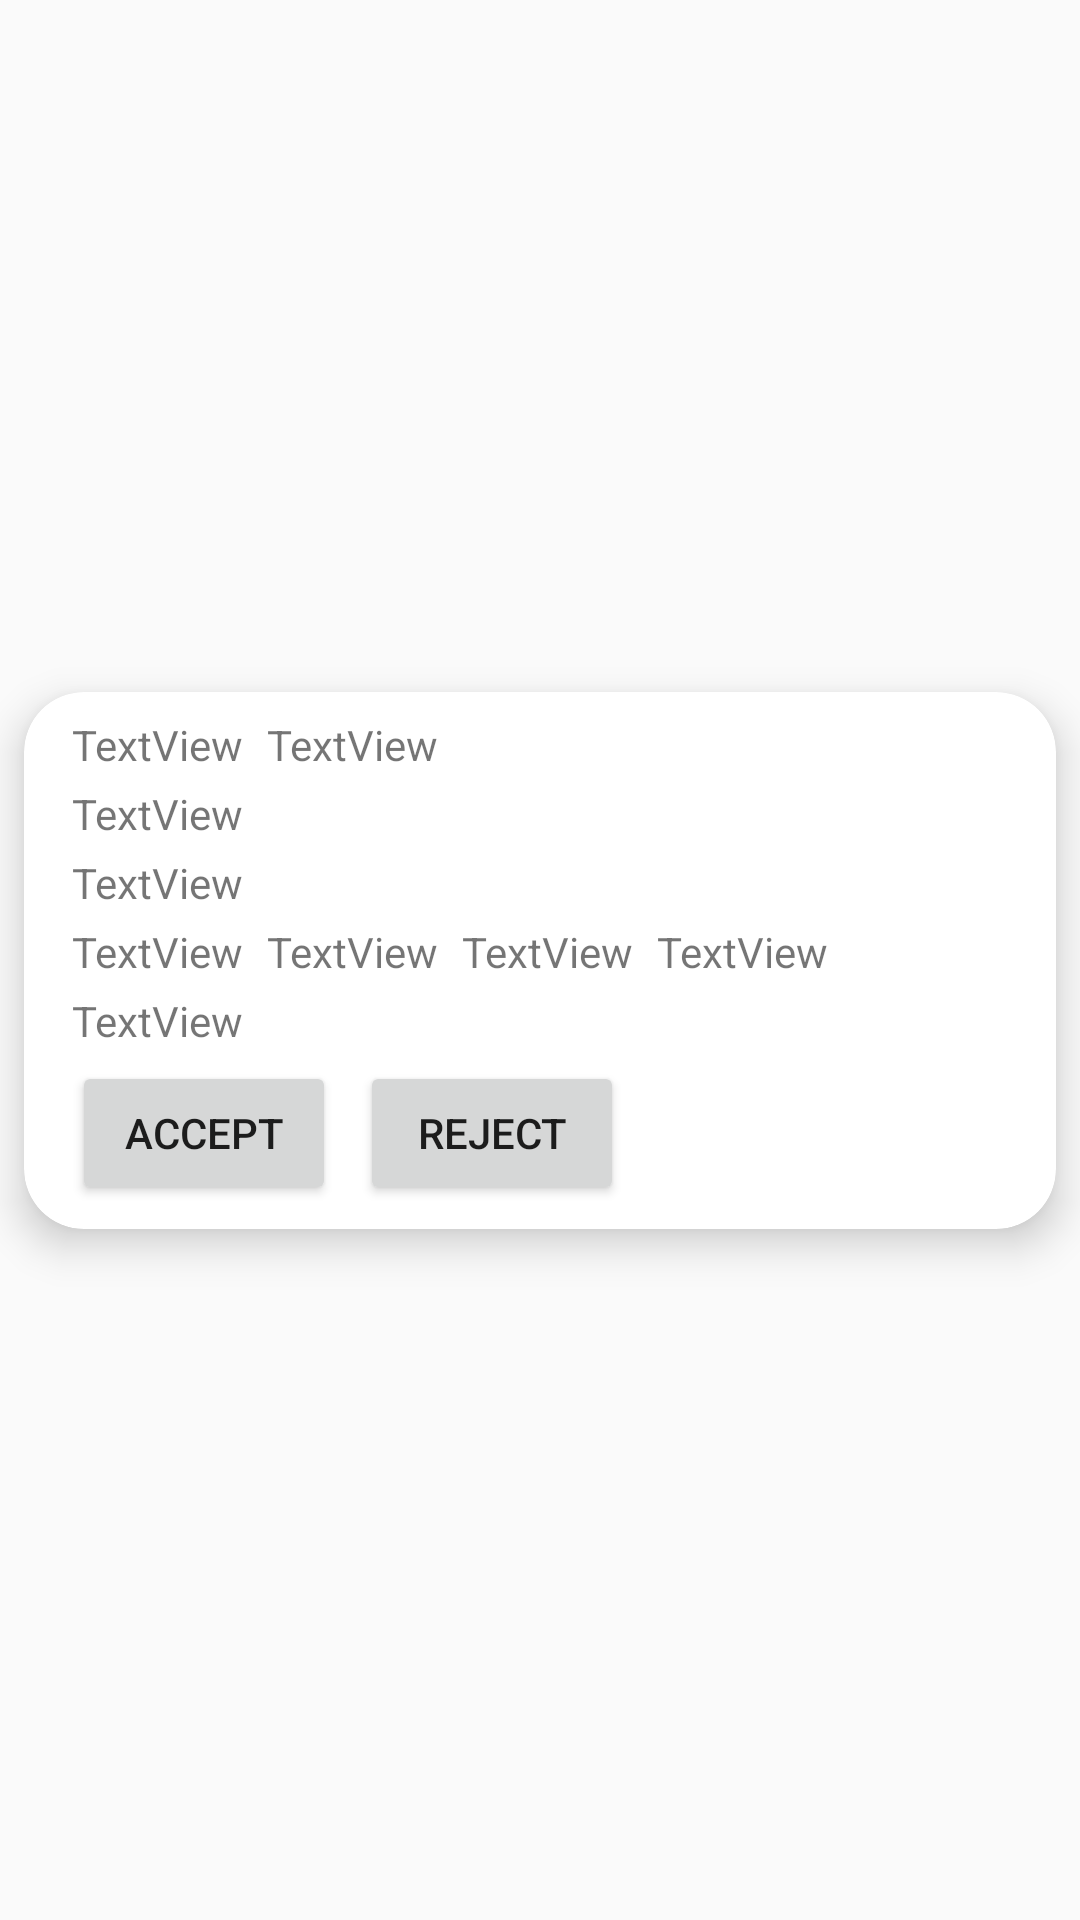

This screen was rendered from an Android layout file. Write that file and the resources it references.
<!-- AndroidManifest.xml: application theme Theme.Eams -->
<!-- res/layout/recyclerview_organizer_request.xml -->
<?xml version="1.0" encoding="utf-8"?>
<androidx.constraintlayout.widget.ConstraintLayout xmlns:android="http://schemas.android.com/apk/res/android"
    xmlns:app="http://schemas.android.com/apk/res-auto"
    xmlns:tools="http://schemas.android.com/tools"
    android:layout_width="match_parent"
    android:layout_height="wrap_content">

    <androidx.cardview.widget.CardView
        android:layout_width="match_parent"
        android:layout_height="wrap_content"
        android:layout_marginStart="8dp"
        android:layout_marginTop="8dp"
        android:layout_marginEnd="8dp"
        android:layout_marginBottom="8dp"
        app:cardCornerRadius="20dp"
        app:cardElevation="8dp"
        app:layout_constraintBottom_toBottomOf="parent"
        app:layout_constraintEnd_toEndOf="parent"
        app:layout_constraintStart_toStartOf="parent"
        app:layout_constraintTop_toTopOf="parent">

        <androidx.constraintlayout.widget.ConstraintLayout
            android:layout_width="match_parent"
            android:layout_height="wrap_content">

            <TextView
                android:id="@+id/organizer_request_first_name"
                android:layout_width="wrap_content"
                android:layout_height="wrap_content"
                android:layout_marginStart="16dp"
                android:layout_marginTop="8dp"
                android:text="TextView"
                app:layout_constraintStart_toStartOf="parent"
                app:layout_constraintTop_toTopOf="parent" />

            <TextView
                android:id="@+id/organizer_request_last_name"
                android:layout_width="wrap_content"
                android:layout_height="wrap_content"
                android:layout_marginStart="8dp"
                android:text="TextView"
                app:layout_constraintStart_toEndOf="@+id/organizer_request_first_name"
                app:layout_constraintTop_toTopOf="@+id/organizer_request_first_name" />

            <TextView
                android:id="@+id/organizer_request_phone_number"
                android:layout_width="wrap_content"
                android:layout_height="wrap_content"
                android:layout_marginTop="4dp"
                android:text="TextView"
                app:layout_constraintStart_toStartOf="@+id/organizer_request_first_name"
                app:layout_constraintTop_toBottomOf="@+id/organizer_request_first_name" />

            <TextView
                android:id="@+id/organizer_request_email"
                android:layout_width="wrap_content"
                android:layout_height="wrap_content"
                android:layout_marginTop="4dp"
                android:text="TextView"
                app:layout_constraintStart_toStartOf="@+id/organizer_request_phone_number"
                app:layout_constraintTop_toBottomOf="@+id/organizer_request_phone_number" />

            <TextView
                android:id="@+id/organizer_request_street"
                android:layout_width="wrap_content"
                android:layout_height="wrap_content"
                android:layout_marginTop="4dp"
                android:text="TextView"
                app:layout_constraintStart_toStartOf="@+id/organizer_request_email"
                app:layout_constraintTop_toBottomOf="@+id/organizer_request_email" />

            <TextView
                android:id="@+id/organizer_request_city"
                android:layout_width="wrap_content"
                android:layout_height="wrap_content"
                android:layout_marginStart="8dp"
                android:text="TextView"
                app:layout_constraintBottom_toBottomOf="@+id/organizer_request_street"
                app:layout_constraintStart_toEndOf="@+id/organizer_request_street"
                app:layout_constraintTop_toTopOf="@+id/organizer_request_street" />

            <TextView
                android:id="@+id/organizer_request_province"
                android:layout_width="wrap_content"
                android:layout_height="wrap_content"
                android:layout_marginStart="8dp"
                android:text="TextView"
                app:layout_constraintBottom_toBottomOf="@+id/organizer_request_city"
                app:layout_constraintStart_toEndOf="@+id/organizer_request_city"
                app:layout_constraintTop_toTopOf="@+id/organizer_request_city" />

            <TextView
                android:id="@+id/organizer_request_postal_code"
                android:layout_width="wrap_content"
                android:layout_height="wrap_content"
                android:layout_marginStart="8dp"
                android:text="TextView"
                app:layout_constraintBottom_toBottomOf="@+id/organizer_request_province"
                app:layout_constraintStart_toEndOf="@+id/organizer_request_province"
                app:layout_constraintTop_toTopOf="@+id/organizer_request_province" />

            <TextView
                android:id="@+id/organizer_request_organization"
                android:layout_width="wrap_content"
                android:layout_height="wrap_content"
                android:layout_marginTop="4dp"
                android:text="TextView"
                app:layout_constraintStart_toStartOf="@+id/organizer_request_street"
                app:layout_constraintTop_toBottomOf="@+id/organizer_request_street" />

            <Button
                android:id="@+id/organizer_request_accept"
                android:layout_width="wrap_content"
                android:layout_height="wrap_content"
                android:layout_marginTop="4dp"
                android:layout_marginBottom="8dp"
                android:text="Accept"
                app:layout_constraintBottom_toBottomOf="parent"
                app:layout_constraintStart_toStartOf="@+id/organizer_request_organization"
                app:layout_constraintTop_toBottomOf="@+id/organizer_request_organization" />

            <Button
                android:id="@+id/organizer_request_reject"
                android:layout_width="wrap_content"
                android:layout_height="wrap_content"
                android:layout_marginStart="8dp"
                android:text="Reject"
                app:layout_constraintStart_toEndOf="@+id/organizer_request_accept"
                app:layout_constraintTop_toTopOf="@+id/organizer_request_accept" />
        </androidx.constraintlayout.widget.ConstraintLayout>
    </androidx.cardview.widget.CardView>
</androidx.constraintlayout.widget.ConstraintLayout>
<!-- resources referenced by this layout -->
<resources>
  <style name="Theme.Eams" parent="Base.Theme.Eams" />
  <style name="Base.Theme.Eams" parent="Theme.AppCompat.Light.NoActionBar">
          
          
      </style>
</resources>
